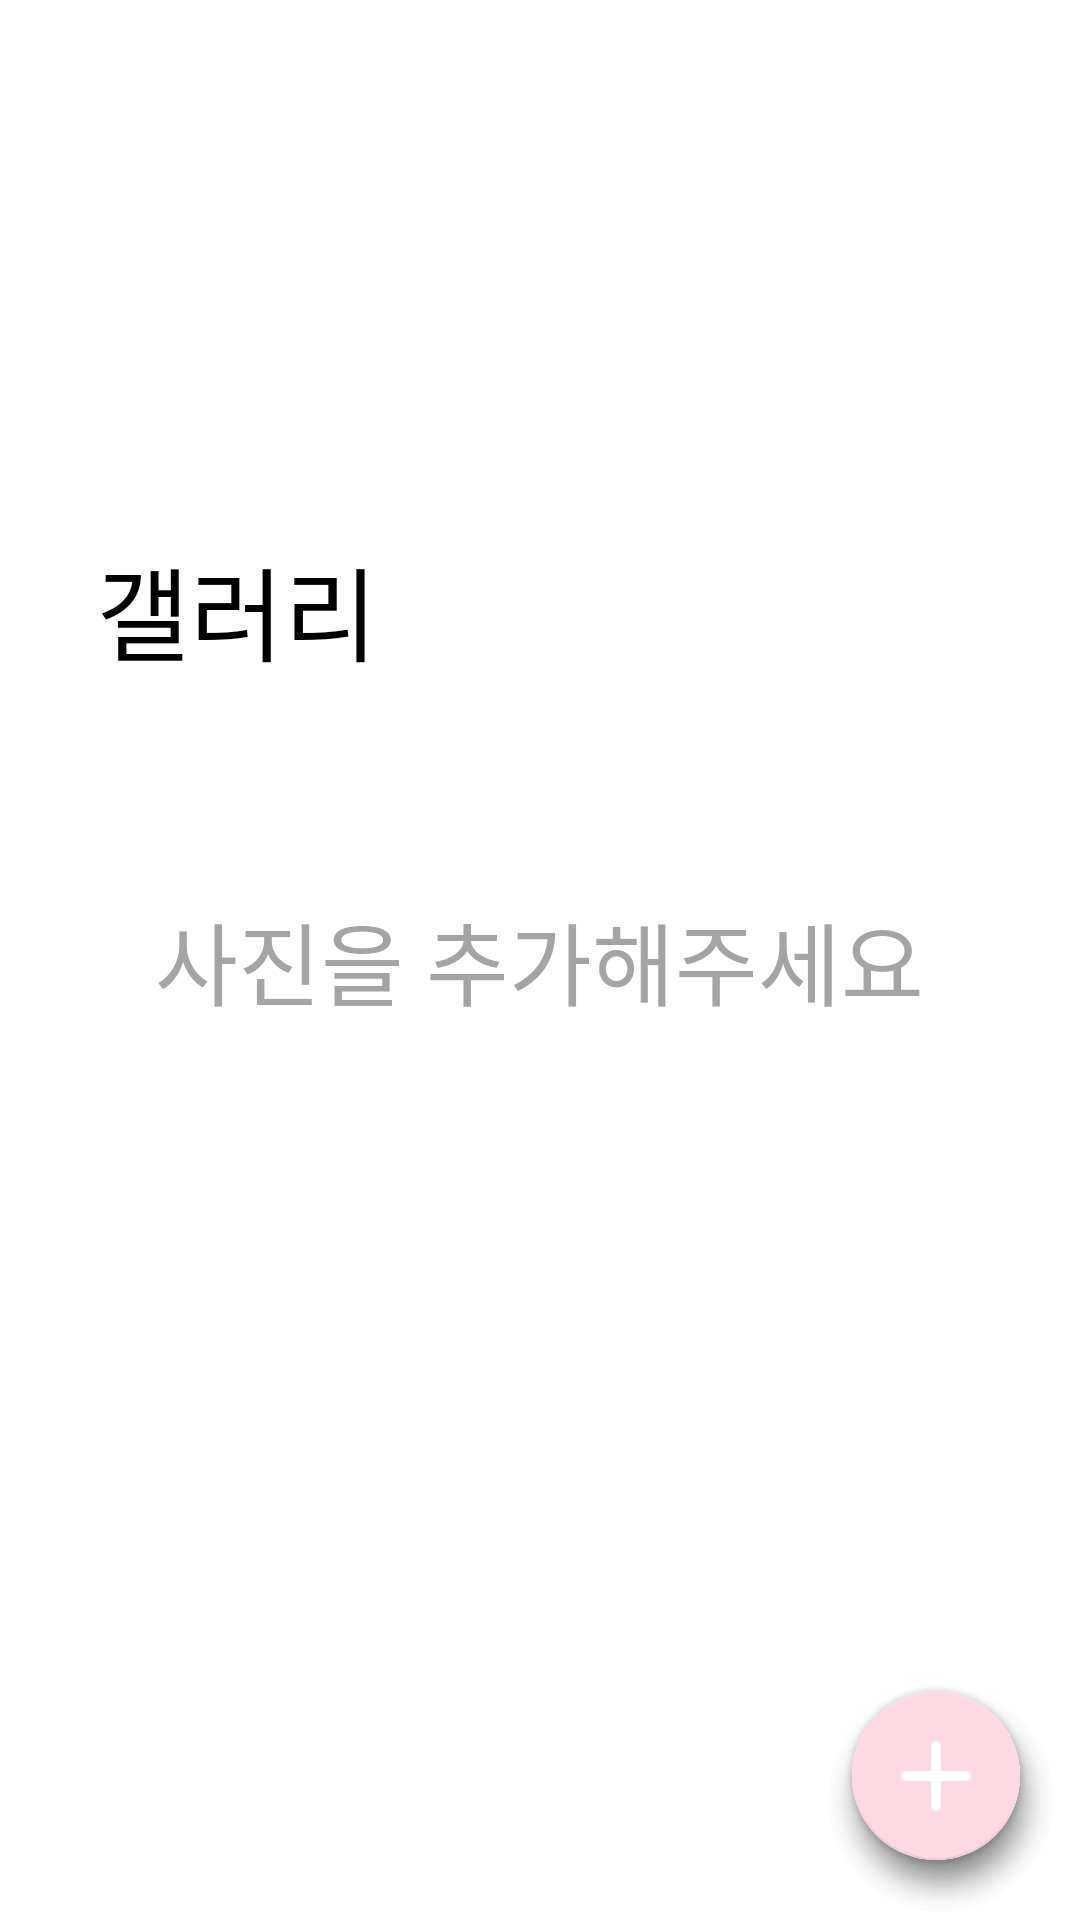

Produce the Android XML layout that renders to this screen, including the resource entries it uses.
<!-- AndroidManifest.xml: application theme Theme.Madcamp_1 -->
<!-- res/layout/fragment_second.xml -->
<?xml version="1.0" encoding="utf-8"?>
<androidx.coordinatorlayout.widget.CoordinatorLayout
    xmlns:android="http://schemas.android.com/apk/res/android"
    xmlns:tools="http://schemas.android.com/tools"
    xmlns:app="http://schemas.android.com/apk/res-auto"
    android:layout_width="match_parent"
    android:layout_height="match_parent"
    android:background="#FFFFFF"
    tools:context=".SecondFragment">

    <com.google.android.material.appbar.AppBarLayout
        android:id="@+id/appBarLayout"
        android:layout_width="match_parent"
        android:layout_height="wrap_content"
        android:background="@color/white"
        android:fitsSystemWindows="true"
        app:elevation="0dp">
        <com.google.android.material.appbar.CollapsingToolbarLayout
            android:layout_width="match_parent"
            android:layout_height="250dp"
            app:expandedTitleTextColor="#000000"
            app:layout_scrollFlags="scroll|exitUntilCollapsed"
            app:contentScrim="#00000000">
            <androidx.appcompat.widget.Toolbar
                android:id="@+id/third_toolbar"
                android:background="#FFFFFF"
                android:layout_width="match_parent"
                android:layout_height="?attr/actionBarSize"
                app:title="갤러리"
                app:titleTextColor="@color/white"
                app:layout_collapseMode="pin"
                app:elevation="0dp"/>
        </com.google.android.material.appbar.CollapsingToolbarLayout>
    </com.google.android.material.appbar.AppBarLayout>
    <androidx.recyclerview.widget.RecyclerView
        android:id="@+id/rcvGallery"
        android:layout_width="match_parent"
        android:layout_height="match_parent"
        android:padding="2dp"
        app:layout_behavior="@string/appbar_scrolling_view_behavior"
        tools:layout_editor_absoluteX="-201dp"
        tools:layout_editor_absoluteY="0dp"
        tools:listitem="@layout/item_gallery" />

    <com.google.android.material.floatingactionbutton.FloatingActionButton
        android:id="@+id/button21"
        android:layout_width="wrap_content"
        android:layout_height="wrap_content"
        android:layout_margin="20dp"
        app:srcCompat="@drawable/gallery"
        android:layout_gravity="bottom|end"
        app:backgroundTint="@color/white"/>

    <com.google.android.material.floatingactionbutton.FloatingActionButton
        android:id="@+id/button22"
        android:layout_width="wrap_content"
        android:layout_height="wrap_content"
        android:layout_margin="20dp"
        app:srcCompat="@drawable/camera"
        android:layout_gravity="bottom|end"
        app:backgroundTint="@color/white"/>

    <com.google.android.material.floatingactionbutton.FloatingActionButton
        android:id="@+id/button2"
        android:layout_width="wrap_content"
        android:layout_height="wrap_content"
        android:layout_margin="20dp"
        app:srcCompat="@drawable/plus"
        app:maxImageSize="40dp"
        android:layout_gravity="bottom|end"
        app:backgroundTint="@color/colorAccent"/>

    <TextView
        android:id="@+id/initialmsg"
        android:layout_width="wrap_content"
        android:layout_height="wrap_content"
        android:text="사진을 추가해주세요"
        android:layout_gravity="center"
        android:textSize="30sp"
        android:textColor="#A4A4A4"/>

</androidx.coordinatorlayout.widget.CoordinatorLayout>
<!-- res/layout/item_gallery.xml (included above) -->
<?xml version="1.0" encoding="utf-8"?>
<LinearLayout xmlns:android="http://schemas.android.com/apk/res/android"
    xmlns:app="http://schemas.android.com/apk/res-auto"
    android:layout_width="wrap_content"
    android:layout_height="wrap_content"
    android:orientation="vertical">

    <ImageView
        android:id="@+id/imageView"
        android:layout_width="match_parent"
        android:layout_height="150dp"
        android:adjustViewBounds="false"
        android:layout_margin="2dp"
        app:layout_constraintStart_toStartOf="parent"
        app:layout_constraintTop_toTopOf="parent"
        android:scaleType="centerCrop" />
</LinearLayout>
<!-- resources referenced by this layout -->
<resources>
  <color name="colorAccent">#fed8e3</color>
  <color name="white">#FFFFFFFF</color>
  <!-- drawable camera (drawable) -->
  <vector xmlns:android="http://schemas.android.com/apk/res/android"
      android:width="89dp"
      android:height="89dp"
      android:viewportWidth="89"
      android:viewportHeight="89">
    <path
        android:pathData="M25.317,22.899C24.649,23.955 23.759,24.853 22.707,25.529C21.656,26.205 20.47,26.642 19.231,26.811C17.822,27.011 16.424,27.227 15.026,27.46C11.121,28.109 8.344,31.547 8.344,35.504V66.75C8.344,68.963 9.223,71.085 10.788,72.65C12.352,74.215 14.475,75.094 16.688,75.094H72.313C74.525,75.094 76.648,74.215 78.212,72.65C79.777,71.085 80.656,68.963 80.656,66.75V35.504C80.656,31.547 77.875,28.109 73.974,27.46C72.575,27.227 71.173,27.011 69.769,26.811C68.531,26.642 67.345,26.204 66.295,25.528C65.244,24.853 64.354,23.955 63.687,22.899L60.639,18.019C59.954,16.907 59.012,15.976 57.891,15.305C56.77,14.634 55.505,14.244 54.201,14.166C47.738,13.819 41.262,13.819 34.799,14.166C33.495,14.244 32.23,14.634 31.109,15.305C29.989,15.976 29.046,16.907 28.361,18.019L25.317,22.899Z"
        android:strokeLineJoin="round"
        android:strokeWidth="5"
        android:fillColor="#00000000"
        android:strokeColor="#FED8E3"
        android:strokeLineCap="round"/>
    <path
        android:pathData="M61.188,47.281C61.188,51.707 59.429,55.952 56.3,59.081C53.17,62.211 48.926,63.969 44.5,63.969C40.074,63.969 35.83,62.211 32.7,59.081C29.571,55.952 27.813,51.707 27.813,47.281C27.813,42.855 29.571,38.611 32.7,35.481C35.83,32.352 40.074,30.594 44.5,30.594C48.926,30.594 53.17,32.352 56.3,35.481C59.429,38.611 61.188,42.855 61.188,47.281ZM69.531,38.938H69.561V38.967H69.531V38.938Z"
        android:strokeLineJoin="round"
        android:strokeWidth="5"
        android:fillColor="#00000000"
        android:strokeColor="#FED8E3"
        android:strokeLineCap="round"/>
  </vector>
  <!-- drawable gallery: vector/xml drawable (drawable, 2178 chars, omitted) -->
  <!-- drawable plus (drawable) -->
  <vector xmlns:android="http://schemas.android.com/apk/res/android"
      android:width="112dp"
      android:height="112dp"
      android:viewportWidth="112"
      android:viewportHeight="112">
    <path
        android:pathData="M84,60.66H60.67V83.99C60.67,85.23 60.17,86.42 59.3,87.29C58.42,88.17 57.24,88.66 56,88.66C54.76,88.66 53.58,88.17 52.7,87.29C51.83,86.42 51.33,85.23 51.33,83.99V60.66H28C26.76,60.66 25.58,60.17 24.7,59.29C23.83,58.42 23.33,57.23 23.33,55.99C23.33,54.75 23.83,53.57 24.7,52.69C25.58,51.82 26.76,51.32 28,51.32H51.33V27.99C51.33,26.75 51.83,25.57 52.7,24.69C53.58,23.82 54.76,23.32 56,23.32C57.24,23.32 58.42,23.82 59.3,24.69C60.17,25.57 60.67,26.75 60.67,27.99V51.32H84C85.24,51.32 86.42,51.82 87.3,52.69C88.18,53.57 88.67,54.75 88.67,55.99C88.67,57.23 88.18,58.42 87.3,59.29C86.42,60.17 85.24,60.66 84,60.66Z"
        android:fillColor="#ffffff"/>
  </vector>
  <style name="Theme.Madcamp_1" parent="Base.Theme.Madcamp_1" />
  <style name="Base.Theme.Madcamp_1" parent="Theme.AppCompat.Light.NoActionBar">
          
          
          <item name="android:textColor">#000000</item>
  
      </style>
</resources>
